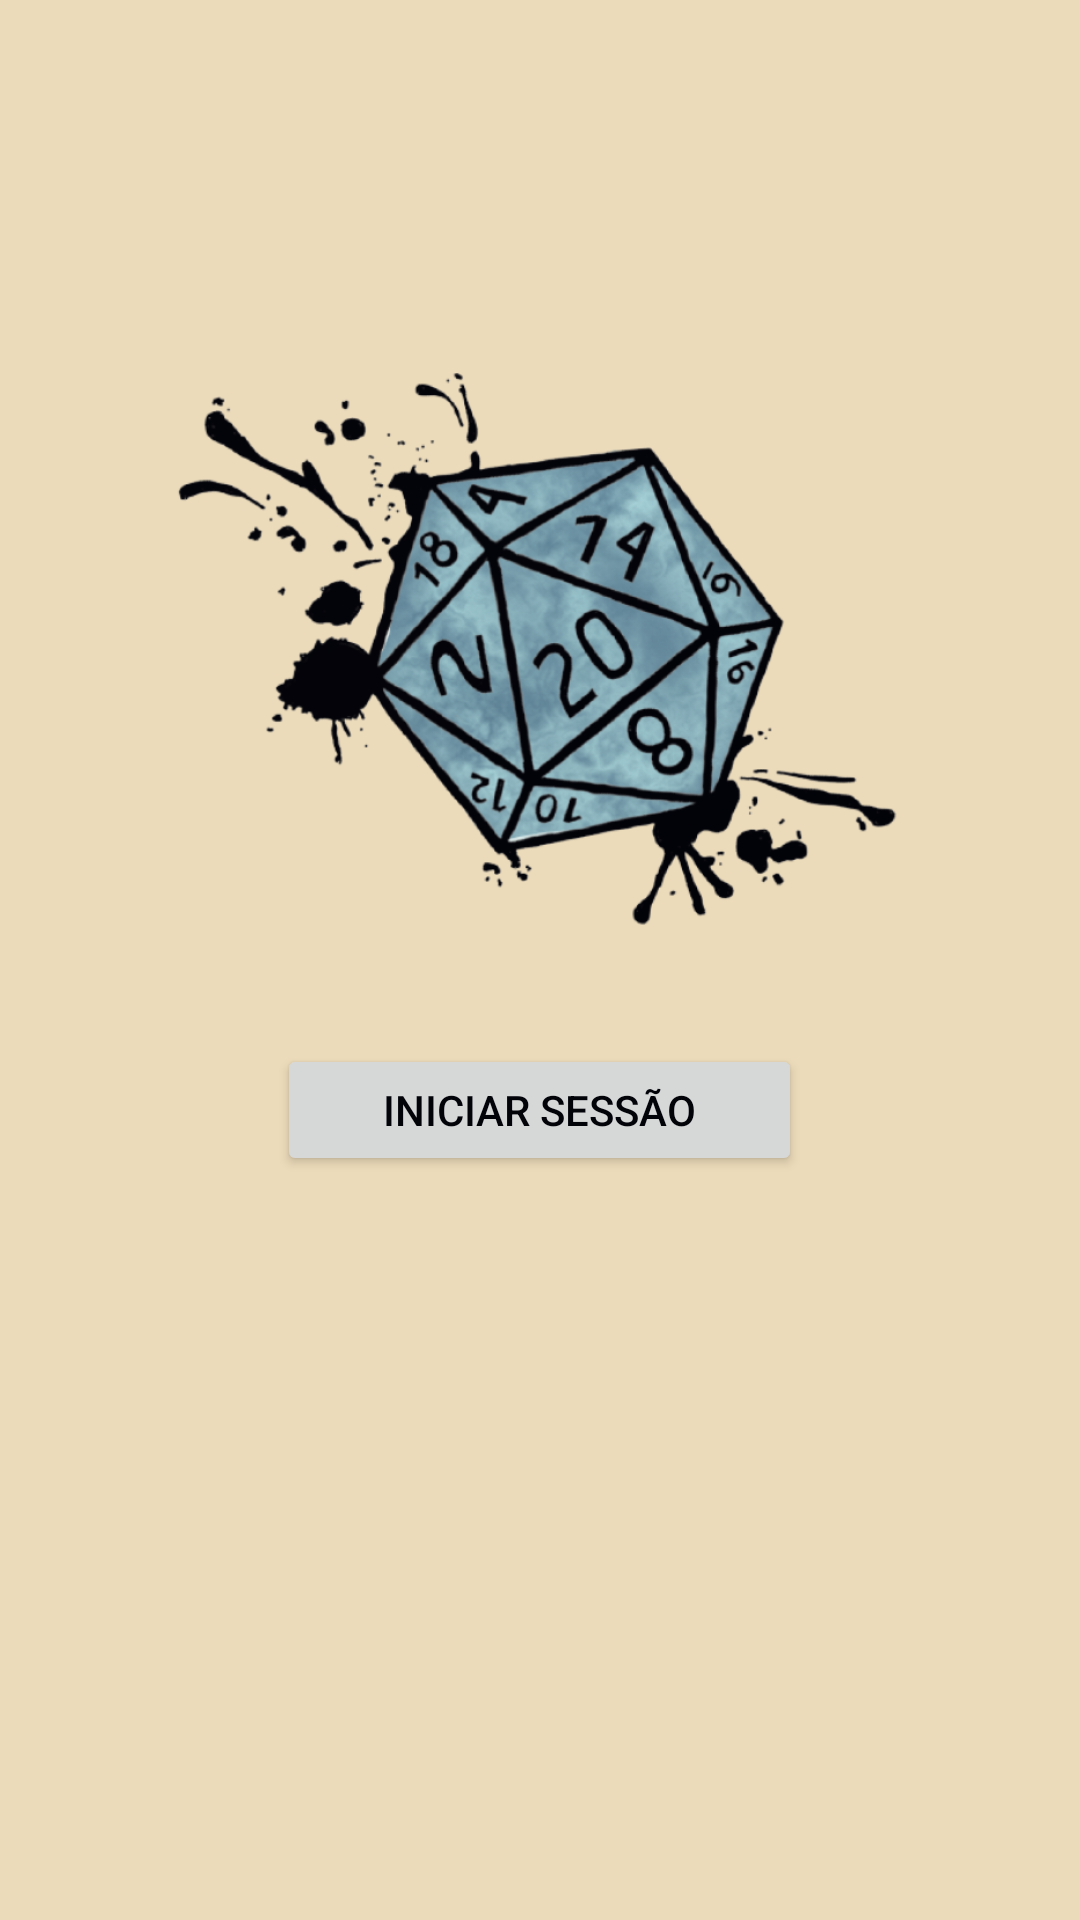

Reconstruct the res/layout file that produces this screen, plus the resources it refers to.
<!-- AndroidManifest.xml: application theme Theme.RPGCompanion -->
<!-- res/layout/activity_home.xml -->
<?xml version="1.0" encoding="utf-8"?>
<androidx.constraintlayout.widget.ConstraintLayout xmlns:android="http://schemas.android.com/apk/res/android"
    android:layout_width="match_parent"
    android:layout_height="match_parent"
    android:background="@color/beige">

    <LinearLayout
        android:layout_width="match_parent"
        android:layout_height="match_parent"
        android:orientation="vertical">

        <ImageView
            android:layout_width="265dp"
            android:layout_height="198dp"
            android:layout_gravity="center"
            android:layout_marginTop="120dp"
            android:src="@drawable/img_logo">

        </ImageView>

        <Button
            android:id="@+id/btnIniciar"
            android:layout_width="175dp"
            android:layout_height="44dp"
            android:text="Iniciar sessão"
            android:textColor="@color/black"
            android:layout_gravity="center"
            android:layout_marginTop="30dp">

        </Button>

    </LinearLayout>

</androidx.constraintlayout.widget.ConstraintLayout>
<!-- resources referenced by this layout -->
<resources>
  <color name="beige">#ECDBBA</color>
  <color name="black">#020209</color>
  <!-- drawable img_logo: png bitmap (drawable, 231137 bytes) -->
  <style name="Theme.RPGCompanion" parent="Theme.MaterialComponents.DayNight.DarkActionBar">
          
          <item name="colorPrimary">@color/brick</item>
          <item name="colorPrimaryVariant">@color/brick</item>
          <item name="colorOnPrimary">@color/beige</item>
          
          <item name="colorSecondary">@color/teal_200</item>
          <item name="colorSecondaryVariant">@color/teal_700</item>
          <item name="colorOnSecondary">@color/black</item>
          
          <item name="android:statusBarColor" tools:targetApi="l">?attr/colorPrimaryVariant</item>
          
      </style>
  <color name="brick">#C84B31</color>
  <color name="teal_200">#FF03DAC5</color>
  <color name="teal_700">#FF018786</color>
</resources>
